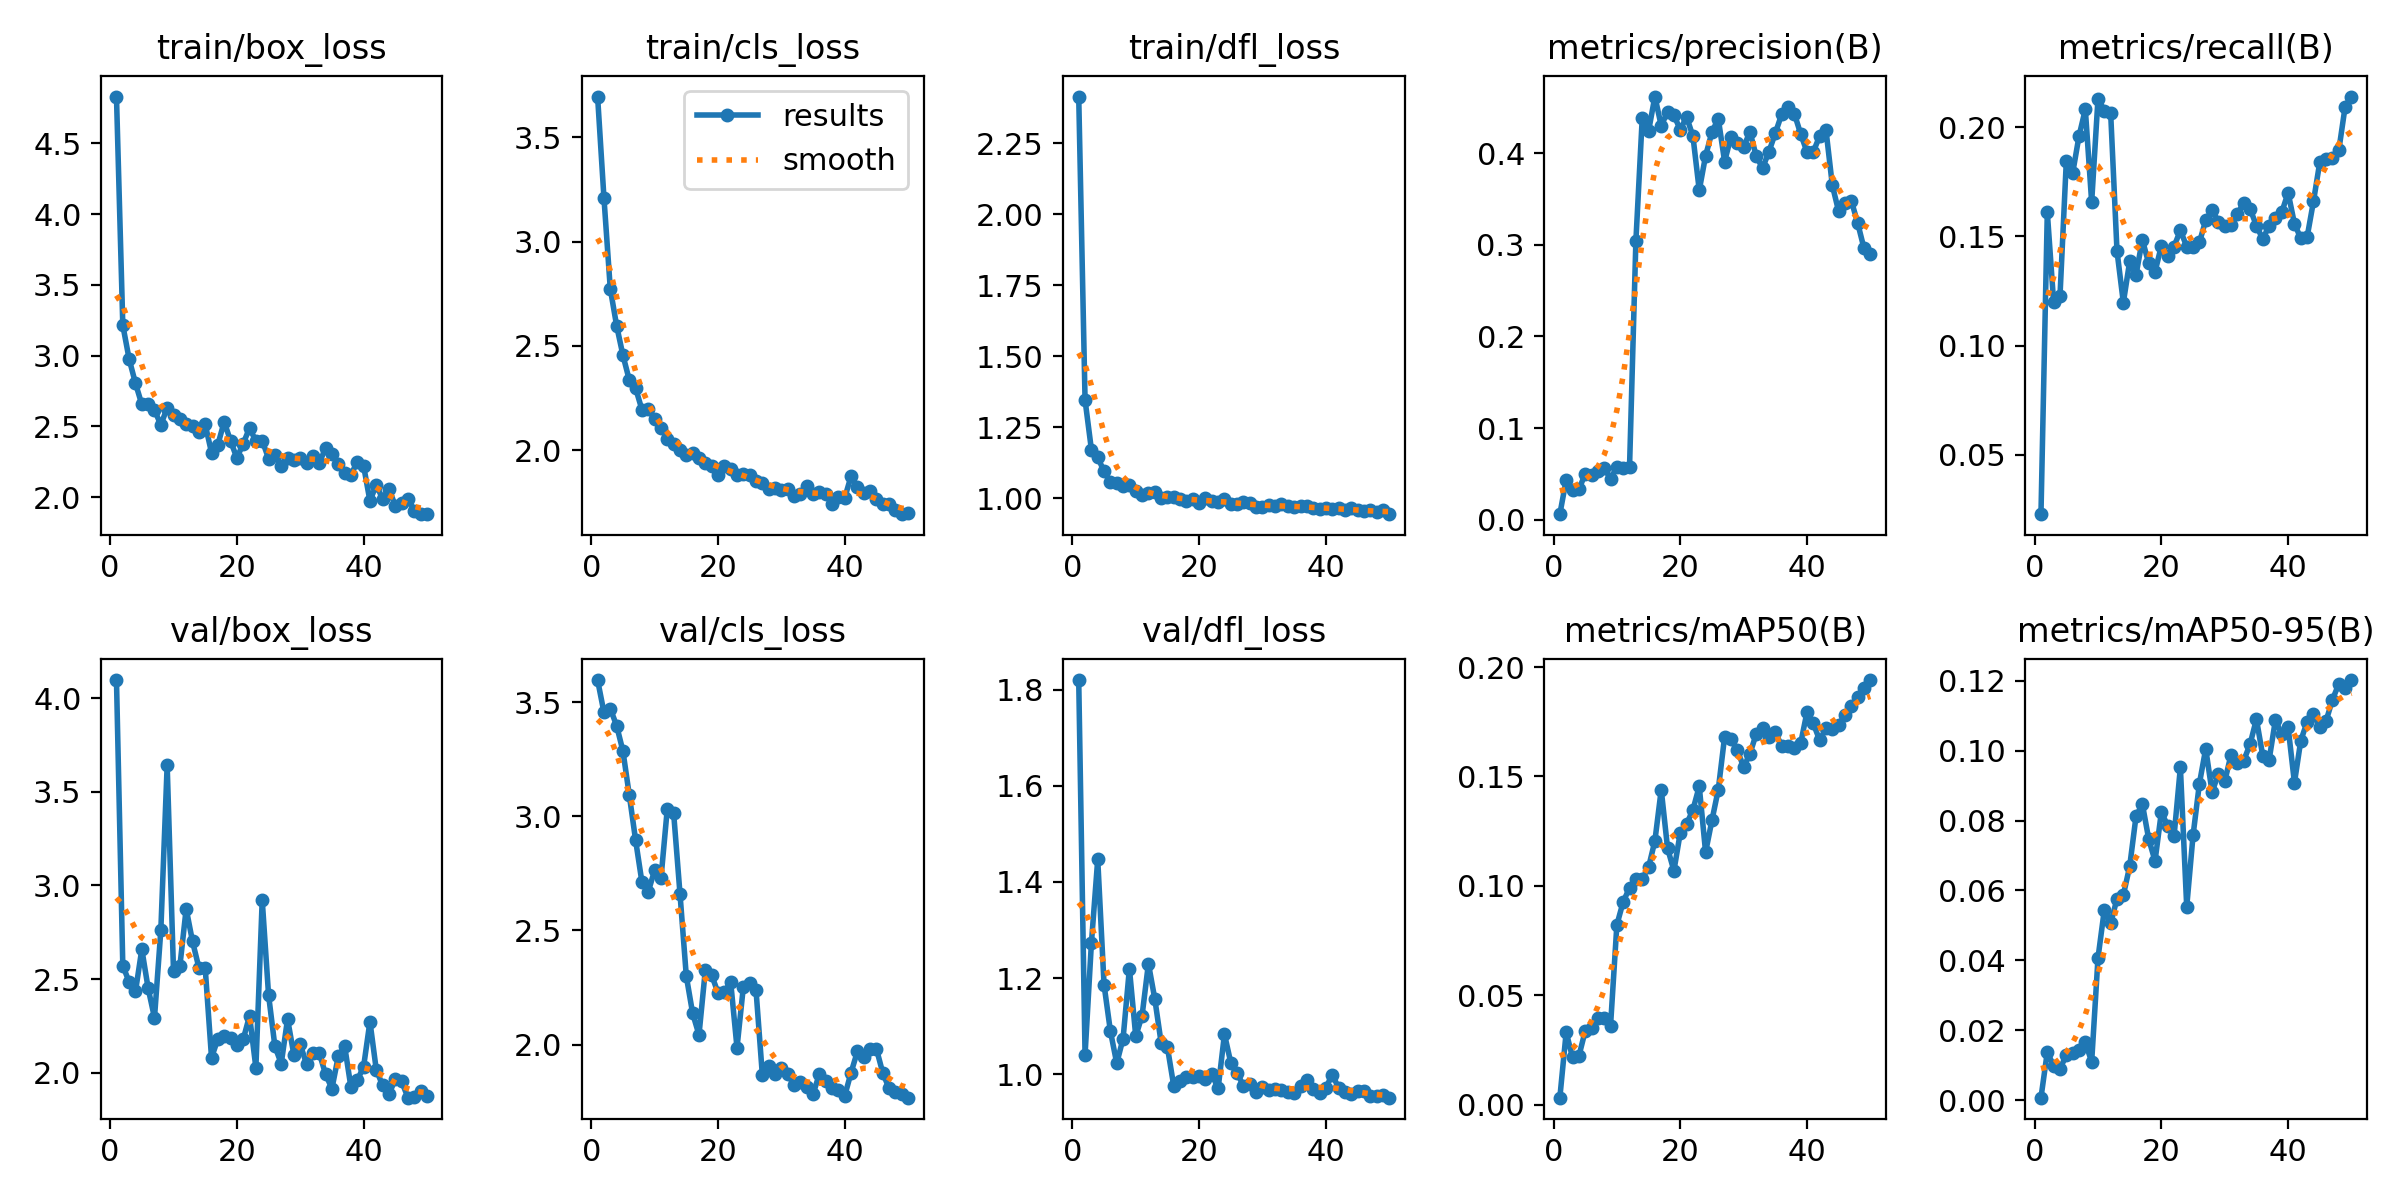

Source data for this figure (header and first rows):
epoch, time, train/box_loss, train/cls_loss, train/dfl_loss, metrics/precision(B), metrics/recall(B), metrics/mAP50(B), metrics/mAP50-95(B), val/box_loss, val/cls_loss, val/dfl_loss, lr/pg0, lr/pg1, lr/pg2
1, 8.182, 4.831, 3.695, 2.414, 0.00617, 0.02279, 0.00315, 0.00067, 4.097, 3.596, 1.82, 0.00016, 0.00016, 0.00016
2, 10.13, 3.215, 3.211, 1.346, 0.04358, 0.1611, 0.03306, 0.01374, 2.571, 3.455, 1.041, 0.0003333, 0.0003333, 0.0003333
3, 11.63, 2.975, 2.774, 1.172, 0.03242, 0.1198, 0.02157, 0.00975, 2.485, 3.471, 1.272, 0.0004994, 0.0004994, 0.0004994
4, 12.86, 2.804, 2.597, 1.145, 0.03317, 0.1226, 0.02207, 0.00902, 2.434, 3.397, 1.447, 0.0006584, 0.0006584, 0.0006584
5, 14.09, 2.655, 2.455, 1.095, 0.04992, 0.1845, 0.03362, 0.01275, 2.659, 3.285, 1.186, 0.0008103, 0.0008103, 0.0008103
6, 15.38, 2.654, 2.336, 1.056, 0.04842, 0.1789, 0.03509, 0.01347, 2.45, 3.093, 1.09, 0.0009551, 0.0009551, 0.0009551
7, 16.64, 2.616, 2.297, 1.053, 0.053, 0.1959, 0.03945, 0.01441, 2.293, 2.895, 1.023, 0.001093, 0.001093, 0.001093
8, 18.17, 2.509, 2.194, 1.043, 0.05633, 0.2082, 0.03946, 0.01647, 2.76, 2.711, 1.074, 0.001223, 0.001223, 0.001223
9, 19.55, 2.631, 2.197, 1.049, 0.04483, 0.1657, 0.03606, 0.01094, 3.642, 2.67, 1.22, 0.001347, 0.001347, 0.001347
10, 20.91, 2.579, 2.147, 1.028, 0.05767, 0.2131, 0.08217, 0.04067, 2.545, 2.763, 1.079, 0.001463, 0.001463, 0.001463
11, 22.12, 2.551, 2.106, 1.013, 0.05617, 0.2076, 0.09276, 0.05448, 2.567, 2.728, 1.122, 0.001572, 0.001572, 0.001572
12, 23.64, 2.518, 2.055, 1.019, 0.05807, 0.2063, 0.09904, 0.05053, 2.875, 3.033, 1.23, 0.001564, 0.001564, 0.001564
13, 24.89, 2.504, 2.031, 1.021, 0.3041, 0.1432, 0.1033, 0.05766, 2.701, 3.014, 1.157, 0.001525, 0.001525, 0.001525
14, 26.43, 2.459, 2.003, 1.002, 0.4378, 0.1197, 0.1032, 0.05869, 2.561, 2.661, 1.066, 0.001485, 0.001485, 0.001485
15, 28.08, 2.513, 1.977, 1.003, 0.4239, 0.1386, 0.1084, 0.06688, 2.56, 2.299, 1.056, 0.001446, 0.001446, 0.001446
16, 29.81, 2.314, 1.987, 1.004, 0.4616, 0.1324, 0.1206, 0.0812, 2.08, 2.137, 0.9754, 0.001406, 0.001406, 0.001406
17, 31.38, 2.37, 1.965, 0.9987, 0.4297, 0.1484, 0.144, 0.08471, 2.18, 2.043, 0.9861, 0.001366, 0.001366, 0.001366
18, 32.72, 2.532, 1.939, 0.9913, 0.4451, 0.1377, 0.1172, 0.07474, 2.196, 2.326, 0.9937, 0.001327, 0.001327, 0.001327
19, 34.08, 2.397, 1.924, 0.9985, 0.4413, 0.1338, 0.1069, 0.06843, 2.185, 2.304, 0.9947, 0.001287, 0.001287, 0.001287
20, 35.71, 2.276, 1.879, 0.9843, 0.4255, 0.1457, 0.1242, 0.08244, 2.148, 2.227, 0.9956, 0.001248, 0.001248, 0.001248
21, 37.04, 2.378, 1.926, 1, 0.4392, 0.1409, 0.1282, 0.07847, 2.178, 2.23, 0.9909, 0.001208, 0.001208, 0.001208
22, 38.26, 2.488, 1.911, 0.9912, 0.4185, 0.1454, 0.1348, 0.07548, 2.303, 2.274, 0.9999, 0.001168, 0.001168, 0.001168
23, 39.51, 2.396, 1.88, 0.9877, 0.3594, 0.1528, 0.1455, 0.09521, 2.026, 1.987, 0.9707, 0.001129, 0.001129, 0.001129
24, 40.87, 2.399, 1.886, 0.9961, 0.3971, 0.1454, 0.1154, 0.05533, 2.922, 2.252, 1.083, 0.001089, 0.001089, 0.001089
25, 42.04, 2.272, 1.879, 0.9801, 0.4227, 0.1454, 0.1299, 0.07575, 2.415, 2.268, 1.024, 0.00105, 0.00105, 0.00105
26, 43.2, 2.297, 1.853, 0.979, 0.4376, 0.1472, 0.144, 0.09055, 2.141, 2.238, 1.003, 0.00101, 0.00101, 0.00101
27, 44.4, 2.219, 1.844, 0.9889, 0.3908, 0.1574, 0.1681, 0.1006, 2.048, 1.867, 0.9753, 0.0009704, 0.0009704, 0.0009704
28, 46.01, 2.274, 1.816, 0.9823, 0.4176, 0.162, 0.1669, 0.08815, 2.286, 1.905, 0.9798, 0.0009308, 0.0009308, 0.0009308
29, 47.53, 2.262, 1.819, 0.9704, 0.4108, 0.1568, 0.1621, 0.09338, 2.094, 1.871, 0.9638, 0.0008912, 0.0008912, 0.0008912
30, 50.4, 2.273, 1.809, 0.9693, 0.4066, 0.1549, 0.1543, 0.09122, 2.151, 1.896, 0.9739, 0.0008516, 0.0008516, 0.0008516
31, 53.07, 2.239, 1.813, 0.9755, 0.4231, 0.1552, 0.1604, 0.09889, 2.045, 1.869, 0.967, 0.000812, 0.000812, 0.000812
32, 78.12, 2.292, 1.782, 0.9719, 0.3963, 0.1603, 0.1696, 0.09657, 2.104, 1.824, 0.9684, 0.0007724, 0.0007724, 0.0007724
33, 80.96, 2.242, 1.789, 0.9792, 0.3837, 0.1654, 0.1723, 0.09716, 2.105, 1.834, 0.9681, 0.0007328, 0.0007328, 0.0007328
34, 83.67, 2.344, 1.826, 0.9725, 0.4016, 0.1626, 0.1679, 0.1019, 1.991, 1.812, 0.9624, 0.0006932, 0.0006932, 0.0006932
35, 87.08, 2.303, 1.79, 0.9681, 0.4216, 0.1549, 0.1703, 0.109, 1.915, 1.782, 0.9601, 0.0006536, 0.0006536, 0.0006536
36, 90.25, 2.234, 1.802, 0.9748, 0.4422, 0.1487, 0.164, 0.09856, 2.087, 1.871, 0.9757, 0.000614, 0.000614, 0.000614
37, 91.96, 2.172, 1.788, 0.9718, 0.4507, 0.1549, 0.164, 0.09733, 2.144, 1.839, 0.9879, 0.0005744, 0.0005744, 0.0005744
38, 94.92, 2.158, 1.742, 0.9674, 0.4431, 0.1583, 0.1631, 0.1088, 1.922, 1.81, 0.9691, 0.0005348, 0.0005348, 0.0005348
39, 96.45, 2.248, 1.776, 0.9631, 0.421, 0.1611, 0.1651, 0.1047, 1.959, 1.799, 0.9614, 0.0004952, 0.0004952, 0.0004952
40, 99.32, 2.22, 1.771, 0.966, 0.4012, 0.17, 0.1794, 0.1067, 2.032, 1.776, 0.9715, 0.0004556, 0.0004556, 0.0004556
41, 103.6, 1.972, 1.875, 0.9624, 0.4014, 0.1558, 0.1742, 0.09083, 2.273, 1.877, 0.9995, 0.000416, 0.000416, 0.000416
42, 106.2, 2.086, 1.823, 0.9662, 0.4185, 0.1491, 0.1666, 0.1029, 2.015, 1.97, 0.9721, 0.0003764, 0.0003764, 0.0003764
43, 108.9, 1.987, 1.797, 0.9587, 0.425, 0.1497, 0.172, 0.1082, 1.932, 1.947, 0.9633, 0.0003368, 0.0003368, 0.0003368
44, 112.9, 2.059, 1.804, 0.9671, 0.3649, 0.166, 0.1716, 0.1104, 1.885, 1.981, 0.9583, 0.0002972, 0.0002972, 0.0002972
45, 119.9, 1.937, 1.764, 0.9577, 0.3363, 0.184, 0.1736, 0.1066, 1.964, 1.981, 0.9656, 0.0002576, 0.0002576, 0.0002576
46, 121.1, 1.957, 1.742, 0.9539, 0.3458, 0.1854, 0.178, 0.1086, 1.953, 1.876, 0.966, 0.000218, 0.000218, 0.000218
47, 122.4, 1.988, 1.743, 0.9578, 0.3479, 0.186, 0.1822, 0.1146, 1.866, 1.808, 0.9538, 0.0001784, 0.0001784, 0.0001784
48, 123.8, 1.905, 1.712, 0.9533, 0.3236, 0.1894, 0.1862, 0.1191, 1.868, 1.793, 0.9549, 0.0001388, 0.0001388, 0.0001388
49, 125, 1.879, 1.693, 0.9579, 0.296, 0.2094, 0.1905, 0.118, 1.902, 1.785, 0.9561, 9.92e-05, 9.92e-05, 9.92e-05
50, 126.4, 1.88, 1.698, 0.9444, 0.2894, 0.214, 0.1941, 0.1202, 1.876, 1.767, 0.9513, 5.96e-05, 5.96e-05, 5.96e-05
